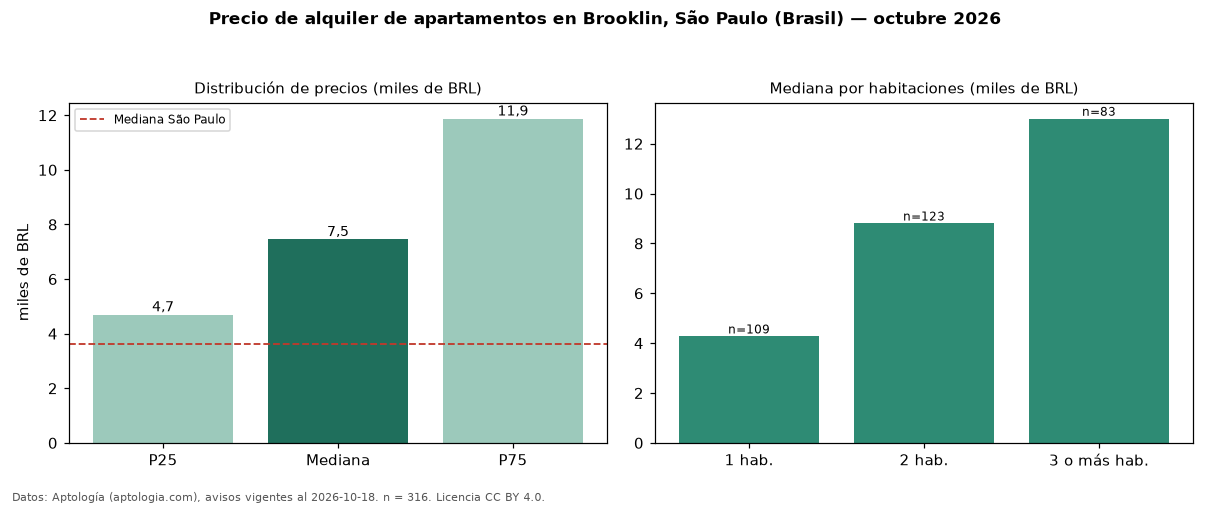

Values plotted in this chart, from the file beside it:
seccion, metrica, valor, moneda, n
precio, p25, 4700, BRL, 316
precio, mediana, 7455, BRL, 316
precio, p75, 11870, BRL, 316
precio, minimo, 2304, BRL, 316
precio, maximo, 30000, BRL, 316
m2, mediana_precio_m2, 102.9, BRL, 315
m2, area_mediana_m2, 76.5, m2, 315
admin, mediana_admin_mes, 1400, BRL, 314
banos, mediana_banos, 2.0, , 
parqueadero, pct_con_parqueadero, 97.9, %, 288
habitaciones, 1, 4270, BRL, 109
habitaciones, 2, 8800, BRL, 123
habitaciones, 3+, 13000, BRL, 83
ciudad, mediana_ciudad_referencia, 3621, BRL, 
ciudad, mediana_m2_ciudad, 63.16, BRL, 
fuente, fecha_datos, 2026-10-18, , 
fuente, atribucion, https://www.aptologia.com/br/aluguel/sao…, , 
fuente, licencia, CC BY 4.0, , 
